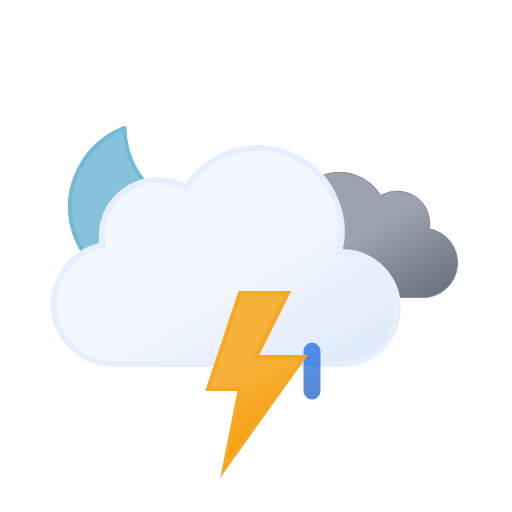
t = 0.00 s
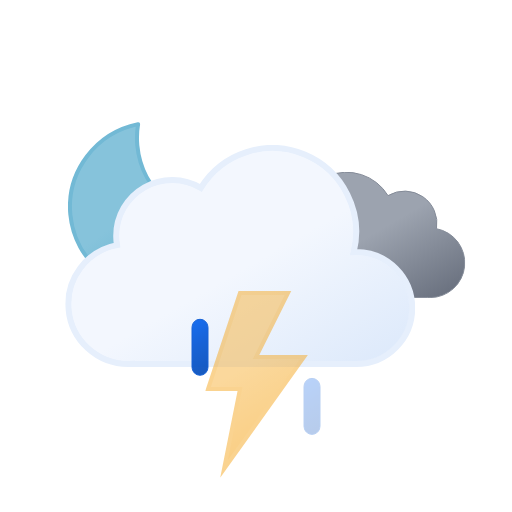
t = 1.20 s
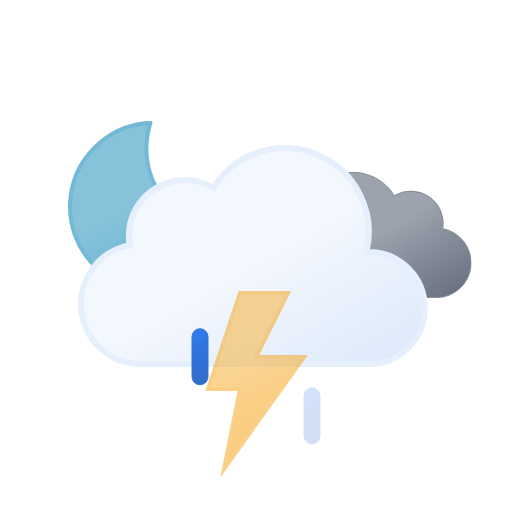
t = 2.25 s
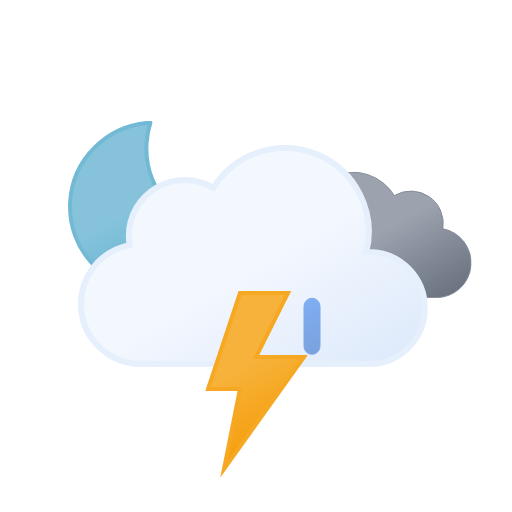
t = 3.75 s
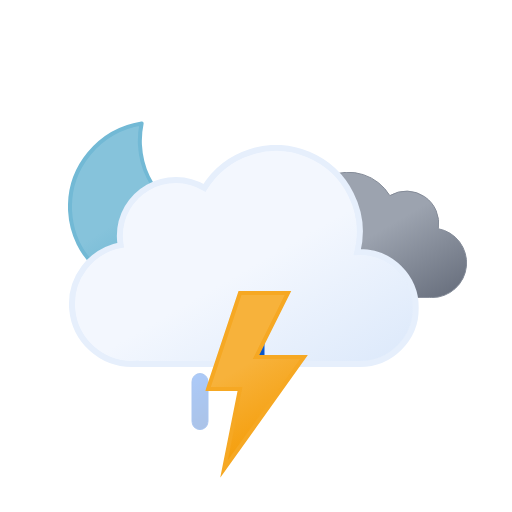
t = 4.50 s
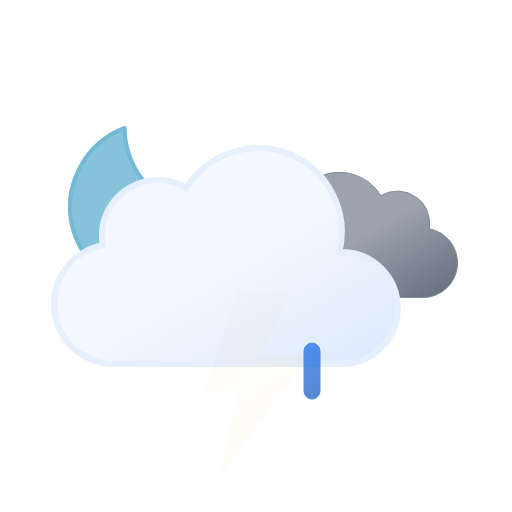
t = 6.00 s

The animated SVG that drew these frames (rendered in a browser with its animation timeline set to each time). Animation: 10 SMIL elements (animate=4,animateTransform=6); one cycle of 6.00 s, repeats indefinitely.

<svg xmlns="http://www.w3.org/2000/svg" xmlns:xlink="http://www.w3.org/1999/xlink" viewBox="0 0 512 512">
    <defs>
        <linearGradient id="a" x1="99.45" y1="30.68" x2="232.64" y2="261.37" gradientUnits="userSpaceOnUse">
            <stop offset="0" stop-color="#f3f7fe"/>
            <stop offset="0.45" stop-color="#f3f7fe"/>
            <stop offset="1" stop-color="#deeafb"/>
        </linearGradient>
        <linearGradient id="b" x1="52.74" y1="9.62" x2="133.36" y2="149.27" gradientUnits="userSpaceOnUse">
            <stop offset="0" stop-color="#9ca3af"/>
            <stop offset="0.45" stop-color="#9ca3af"/>
            <stop offset="1" stop-color="#6b7280"/>
        </linearGradient>
        <linearGradient id="c" x1="8.67" y1="17.07" x2="80.88" y2="142.14" gradientUnits="userSpaceOnUse">
            <stop offset="0" stop-color="#f7b23b"/>
            <stop offset="0.45" stop-color="#f7b23b"/>
            <stop offset="1" stop-color="#f59e0b"/>
        </linearGradient>
        <linearGradient id="d" x1="34.67" y1="18.56" x2="119.21" y2="164.99" gradientUnits="userSpaceOnUse">
            <stop offset="0" stop-color="#86c3db"/>
            <stop offset="0.45" stop-color="#86c3db"/>
            <stop offset="1" stop-color="#5eafcf"/>
        </linearGradient>
        <linearGradient id="e" x1="1381.32" y1="-1144.67" x2="1399.47" y2="-1097.39" gradientTransform="translate(-1189.41 1353.24) rotate(-9)" gradientUnits="userSpaceOnUse">
            <stop offset="0" stop-color="#0b65ed"/>
            <stop offset="0.45" stop-color="#0a5ad4"/>
            <stop offset="1" stop-color="#0950bc"/>
        </linearGradient>
        <linearGradient id="f" x1="1436.71" y1="-1137" x2="1454.86" y2="-1089.72" gradientTransform="translate(-1189.32 1354.33) rotate(-9)" xlink:href="#e"/>
        <linearGradient id="g" x1="1492.12" y1="-1129.34" x2="1510.27" y2="-1082.06" gradientTransform="translate(-1189.24 1355.43) rotate(-9)" xlink:href="#e"/>
        <symbol id="i" viewBox="0 0 172 172">
            <!-- moon -->
            <path d="M160.62,107.4c-47.17,0-85.41-37.73-85.41-84.26A83.31,83.31,0,0,1,78,2C35.27,6.61,2,42.33,2,85.73,2,132.27,40.24,170,87.41,170A85.16,85.16,0,0,0,170,106.87,88,88,0,0,1,160.62,107.4Z" stroke="#72b9d5" stroke-linecap="round" stroke-linejoin="round" stroke-width="4" fill="url(#d)">
                <animateTransform
                    attributeName="transform"
                    additive="sum"
                    type="rotate"
                    values="-15 86 86; 9 86 86; -15 86 86"
                    dur="6s"
                    repeatCount="indefinite"/>
            </path>
        </symbol>
        <symbol id="k" viewBox="0 0 200.26 126.12">
            <path d="M.5,93.18a32.44,32.44,0,0,0,32.44,32.44H162.69v-.12c.77,0,1.53.12,2.31.12a34.75,34.75,0,0,0,6.49-68.89A32.38,32.38,0,0,0,123,23.62,48.58,48.58,0,0,0,34.4,60.81c-.49,0-1-.07-1.46-.07A32.44,32.44,0,0,0,.5,93.18Z" stroke="#848b98" stroke-miterlimit="10" fill="url(#b)"/>
        </symbol>
        <symbol id="l" viewBox="0 0 350 222">
            <path d="M291,107c-.85,0-1.68.09-2.53.13A83.9,83.9,0,0,0,135.6,42.92,55.91,55.91,0,0,0,51,91a56.56,56.56,0,0,0,.8,9.08A60,60,0,0,0,63,219c1.35,0,2.67-.11,4-.2v.2H291a56,56,0,0,0,0-112Z" stroke="#e6effc" stroke-miterlimit="10" stroke-width="6" fill="url(#a)"/>
        </symbol>
        <symbol id="j" viewBox="0 0 398 222" overflow="visible">
            <!-- dark-cloud -->
            <use width="200.26" height="126.12" transform="translate(198 27)" xlink:href="#k">
                <animateTransform
                    attributeName="transform"
                    additive="sum"
                    type="translate"
                    values="-9 0; 9 0; -9 0"
                    dur="6s"
                    repeatCount="indefinite"/>
            </use>

            <!-- cloud -->
            <use width="350" height="222" xlink:href="#l">
                <animateTransform
                    attributeName="transform"
                    additive="sum"
                    type="translate"
                    values="-18 0; 18 0; -18 0"
                    dur="6s"
                    repeatCount="indefinite"/>
            </use>
        </symbol>
        <symbol id="h" viewBox="0 0 398.84 246" overflow="visible">
            <use width="172" height="172" xlink:href="#i"/>
            <use width="398" height="222" transform="translate(0.84 24)" xlink:href="#j"/>
        </symbol>
        <symbol id="m" viewBox="0 0 129 57" overflow="visible">
            <!-- raindrop-1 -->
            <path d="M8.5,56.5a8,8,0,0,1-8-8V8.5a8,8,0,0,1,16,0v40A8,8,0,0,1,8.5,56.5Z" stroke="#0a5ad4" stroke-miterlimit="10" fill="url(#e)" opacity="0">
                <animateTransform
                    id="x1"
                    attributeName="transform"
                    additive="sum"
                    type="translate"
                    values="0 -60; 0 60"
                    begin="0s; x1.end+.33s"
                    dur=".67s"/>

                <animate
                    id="y1"
                    attributeName="opacity"
                    values="0; 1; 0"
                    begin="0s; y1.end+.33s"
                    dur=".67s"
                    keyTimes="0; .25; 1"/>
            </path>

            <!-- raindrop-2 -->
            <path d="M64.5,56.5a8,8,0,0,1-8-8V8.5a8,8,0,0,1,16,0v40A8,8,0,0,1,64.5,56.5Z" stroke="#0a5ad4" stroke-miterlimit="10" fill="url(#f)" opacity="0">
                <animateTransform
                    id="x2"
                    attributeName="transform"
                    additive="sum"
                    type="translate"
                    values="0 -60; 0 60"
                    begin=".33s; x2.end+.33s"
                    dur=".67s"/>

                <animate
                    id="y2"
                    attributeName="opacity"
                    values="0; 1; 0"
                    begin=".33s; y2.end+.33s"
                    dur=".67s"
                    keyTimes="0; .25; 1"/>
            </path>

            <!-- raindrop-3 -->
            <path d="M120.5,56.5a8,8,0,0,1-8-8V8.5a8,8,0,0,1,16,0v40A8,8,0,0,1,120.5,56.5Z" stroke="#0a5ad4" stroke-miterlimit="10" fill="url(#g)" opacity="0">
                <animateTransform
                    id="x3"
                    attributeName="transform"
                    additive="sum"
                    type="translate"
                    values="0 -60; 0 60"
                    begin="-.33s; x3.end+.33s"
                    dur=".67s"/>

                <animate
                    id="y3"
                    attributeName="opacity"
                    values="0; 1; 0"
                    begin="-.33s; y3.end+.33s"
                    dur=".67s"
                    keyTimes="0; .25; 1"/>
            </path>
        </symbol>
        <symbol id="n" viewBox="0 0 102.66 186.75">
            <!-- lightning-bolt -->
            <polygon points="34.77 2 2.77 98 34.77 98 18.77 178 98.78 66 50.77 66 82.78 2 34.77 2" stroke="#f6a823" stroke-miterlimit="10" stroke-width="4" fill="url(#c)">
                <animate
                    id="x1"
                    attributeName="opacity"
                    values="1; 1; 0; 1; 0; 1; 0; 1"
                    begin="0s; x1.end+.67s"
                    dur="1.33s"
                    keyTimes="0; .38; .5; .63; .75; .86; .94; 1"/>
            </polygon>
        </symbol>
    </defs>
    <use width="398.84" height="246" transform="translate(68 121)" xlink:href="#h"/>
    <use width="129" height="57" transform="translate(191.5 343.5)" xlink:href="#m"/>
    <use width="102.66" height="186.74" transform="translate(205.23 291)" xlink:href="#n"/>
</svg>
